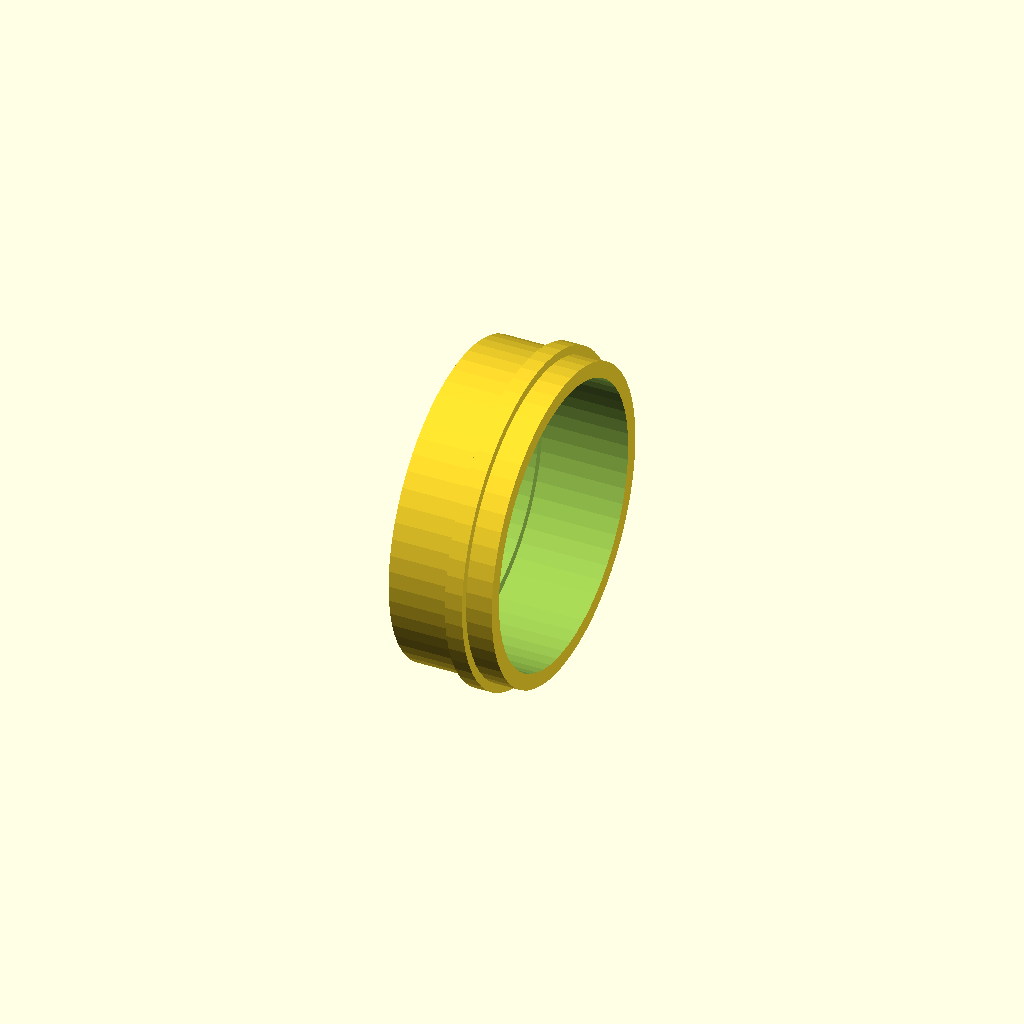
Cell 1 — every parameter at its default value.
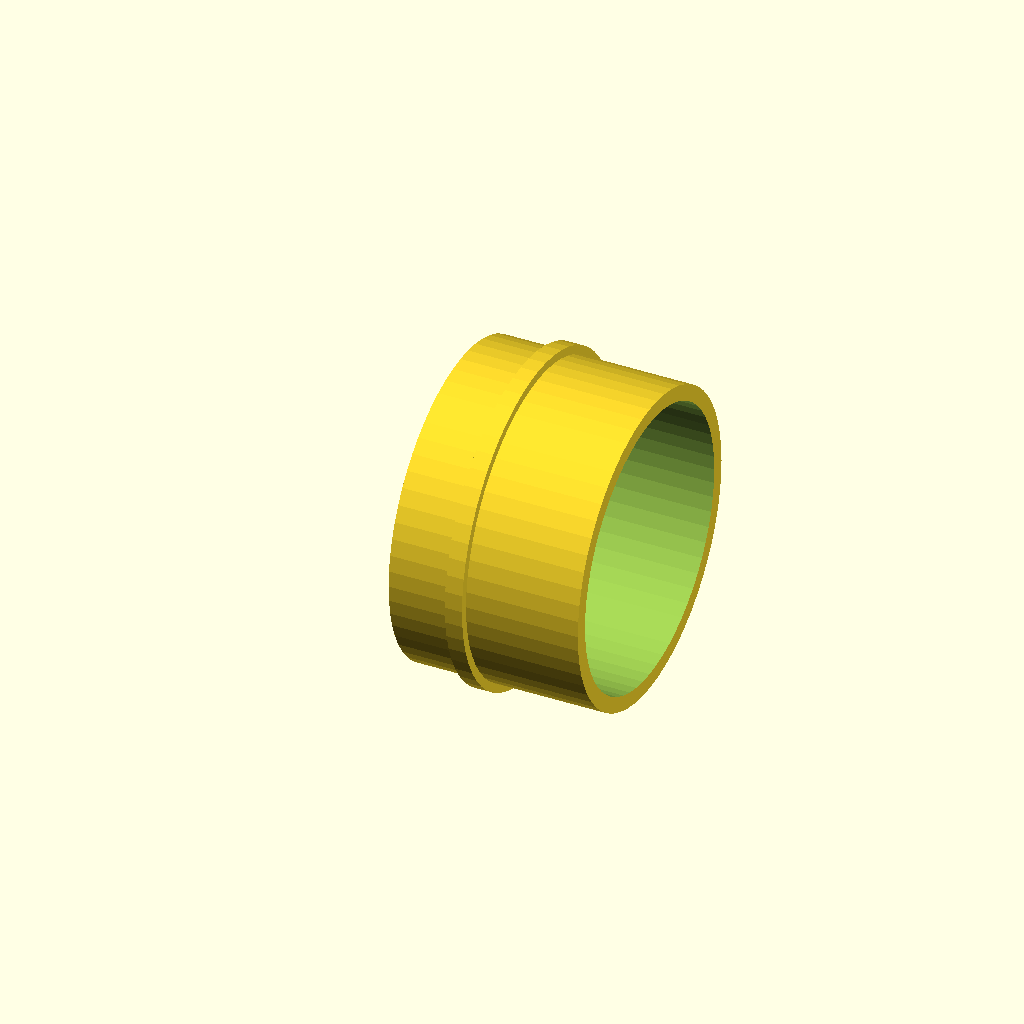
Cell 2 — roulement_epaisseur set to 10, the other parameters unchanged.
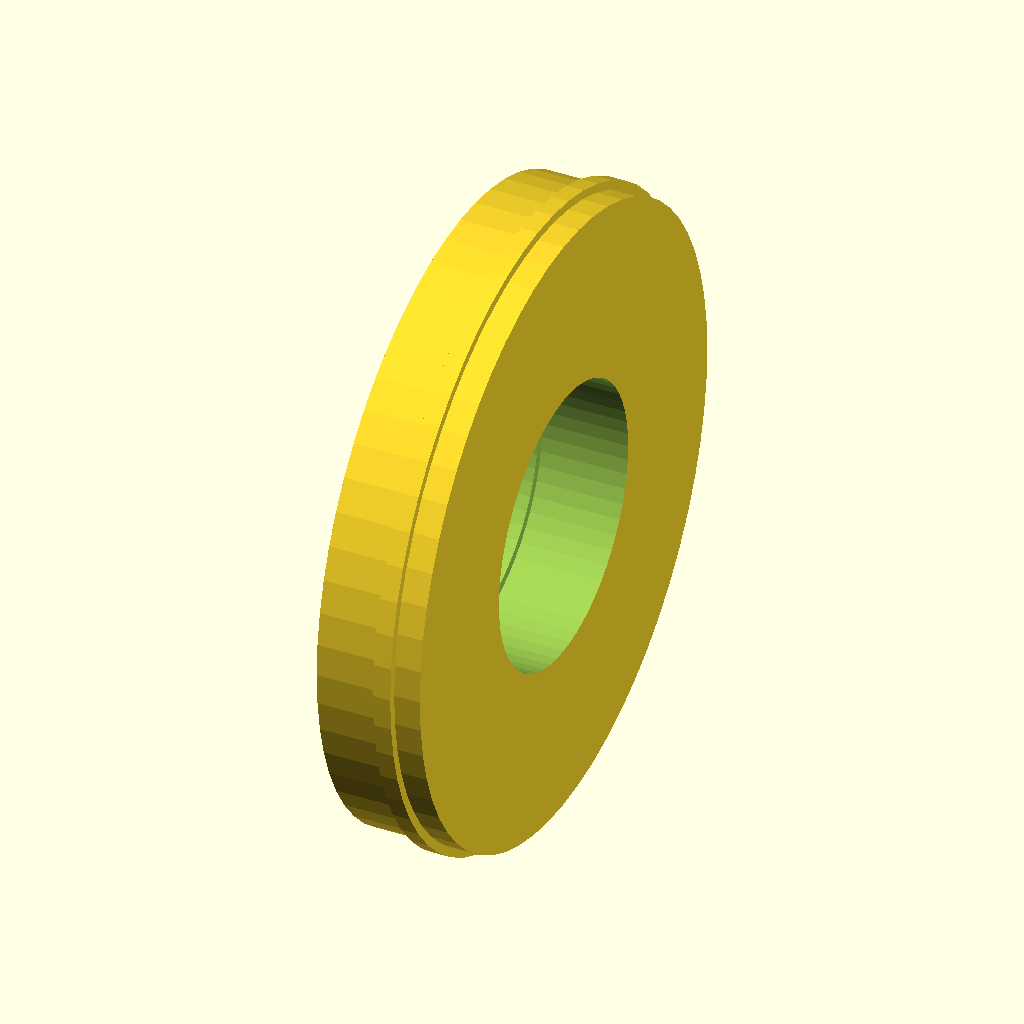
Cell 3 — plaque_diamint set to 35.8, the other parameters unchanged.
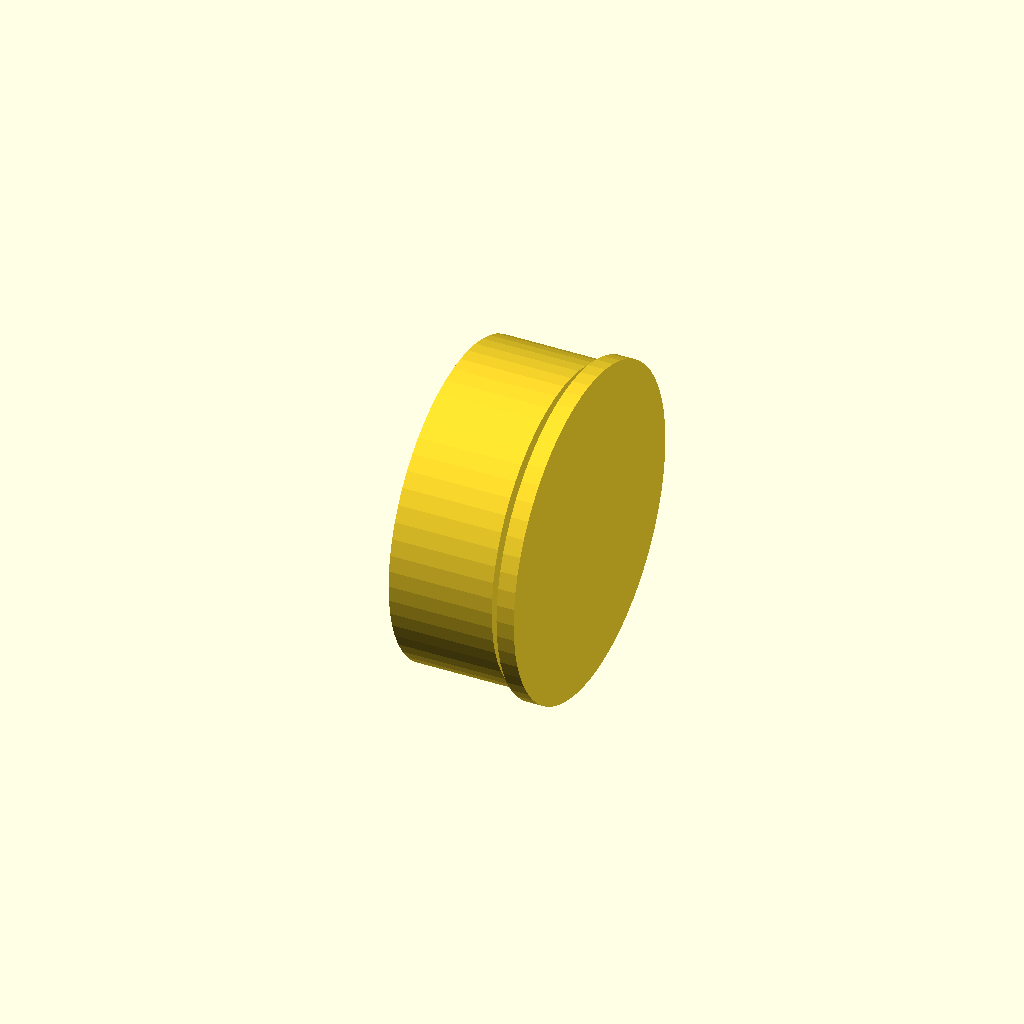
Cell 4 — plaque_epaisseur set to 6, the other parameters unchanged.
All cells are drawn from one camera (rotation 55°, 0°, 25°, orthographic, colour scheme Cornfield), so only the parameter changes between them.
The OpenSCAD source (Robot 2A/attache_roulements_axes.scad):
$fn=60;
roulement_diamext = 16.1;
roulement_diamint =  6;
roulement_epaisseur= 5;

plaque_diamint    = 17.9;
plaque_epaisseur  =  3;


module roulement() {
    rotate([0,90,0])
    cylinder(d=roulement_diamext, 
             h=roulement_epaisseur);
}
module plaque() {
    difference(){
        translate([0.01,-15,-15])
        cube([plaque_epaisseur,30,30]);

        rotate([0,90,0])
        cylinder(d=plaque_diamint, 
                 h=plaque_epaisseur+0.1);
    }
}

module support() {
    difference() {
        union() {
            rotate([0,90,0])
            cylinder(d=plaque_diamint, 
                     h=roulement_epaisseur+0.99);
            translate([plaque_epaisseur+0.5,0,0])
            rotate([0,90,0])
            cylinder(d=plaque_diamint+1, 
                     h=1);
        }

        translate([1,0,0])
        roulement();
        translate([-0.01,0,0])
        rotate([0,90,0])
        cylinder(d=roulement_diamext-1, 
                 h=1.1);
    }
}



support();
/*
#plaque();
translate([1,0,0])
#roulement();
*/
Parameter table extracted from the source (name, type, default, range or options):
roulement_diamext: number, default 16.1
roulement_diamint: number, default 6
roulement_epaisseur: number, default 5
plaque_diamint: number, default 17.9
plaque_epaisseur: number, default 3
